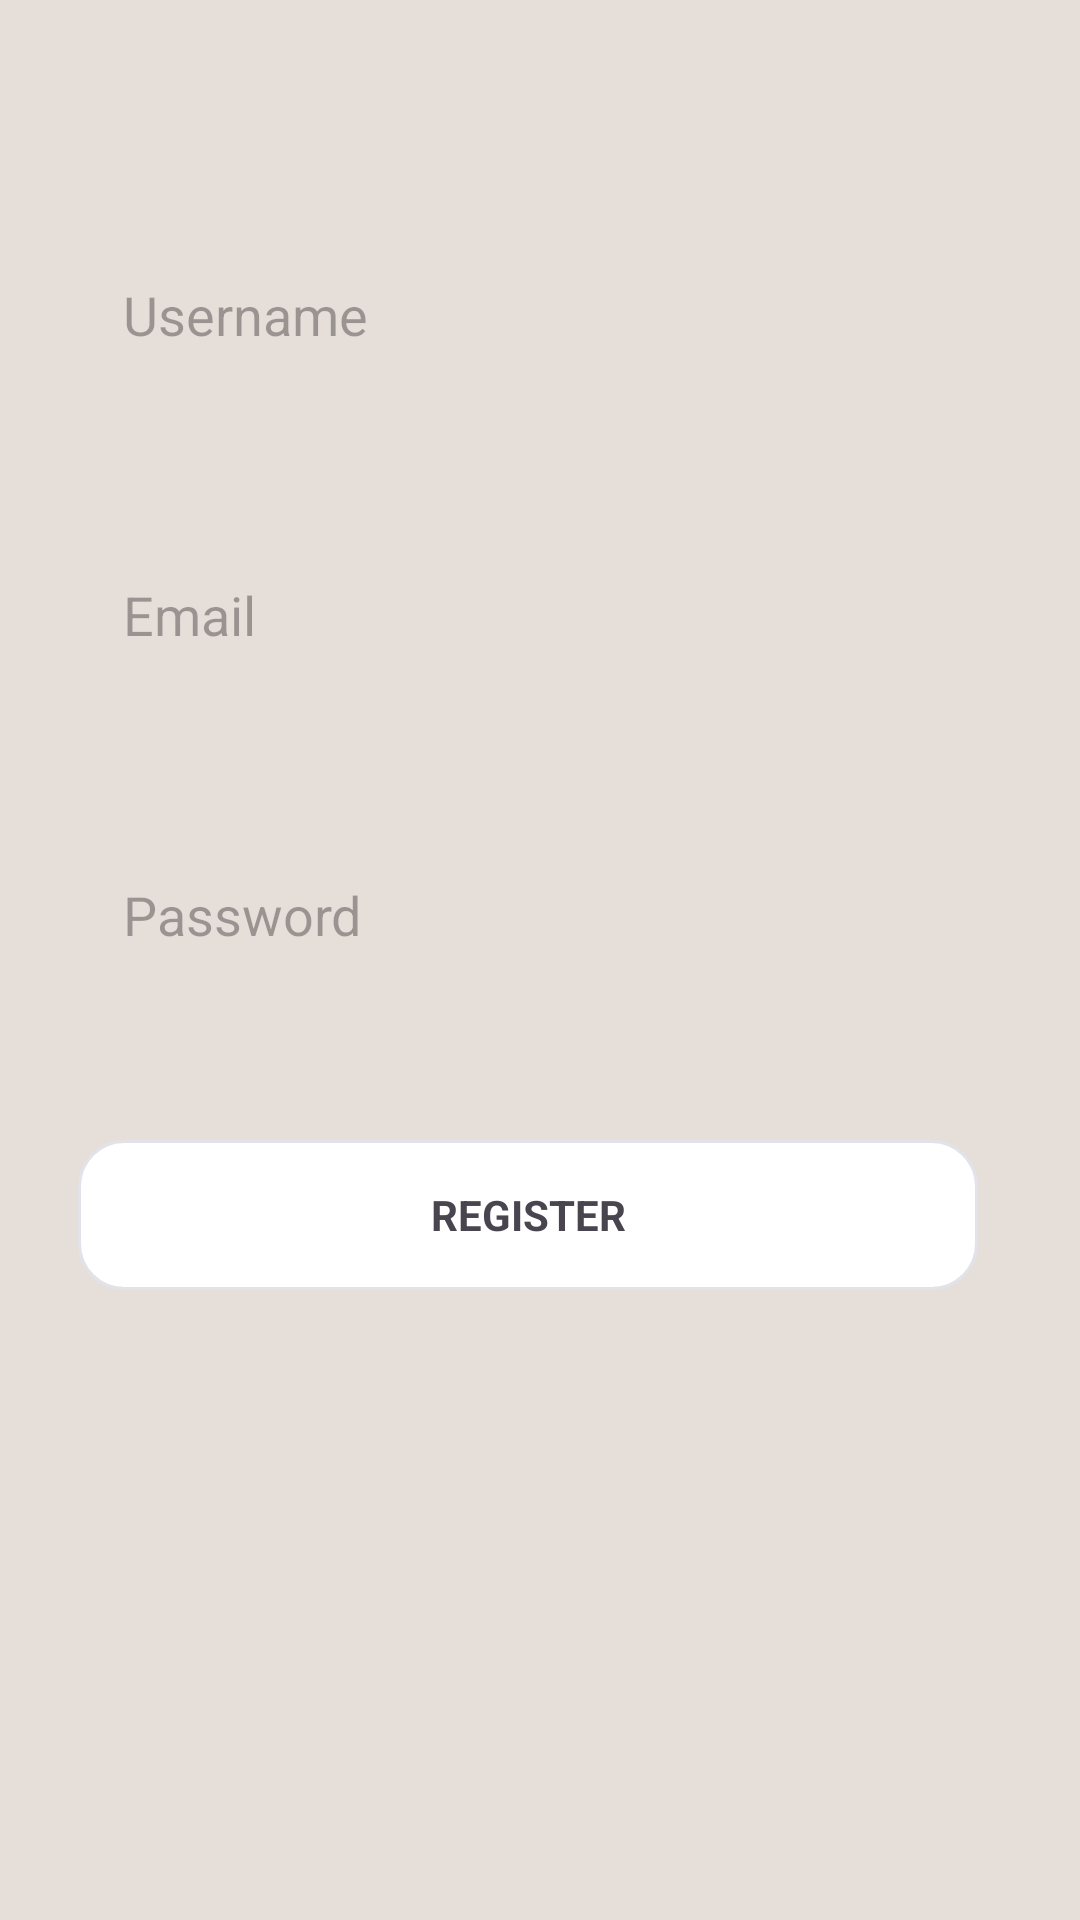

Produce the Android XML layout that renders to this screen, including the resource entries it uses.
<!-- AndroidManifest.xml: application theme Theme.Cuatros -->
<!-- res/layout/register_activity.xml -->
<?xml version="1.0" encoding="utf-8"?>
<androidx.constraintlayout.widget.ConstraintLayout xmlns:android="http://schemas.android.com/apk/res/android"
    xmlns:app="http://schemas.android.com/apk/res-auto"
    xmlns:tools="http://schemas.android.com/tools"
    android:layout_width="match_parent"
    android:background="#e6dfd9"
    android:layout_height="match_parent">

    <EditText
        android:id="@+id/UsernameText"
        android:layout_width="300dp"
        android:layout_height="50dp"
        android:layout_marginStart="26dp"
        android:layout_marginTop="80dp"
        android:background="@drawable/edit_text"
        android:ems="10"
        android:inputType="textEmailAddress"
        android:paddingLeft="15dp"
        android:hint="Username"
        app:layout_constraintStart_toStartOf="parent"
        app:layout_constraintTop_toTopOf="parent" />

    <EditText
        android:id="@+id/emailText"
        android:layout_width="300dp"
        android:layout_height="50dp"
        android:layout_marginStart="26dp"
        android:layout_marginTop="50dp"
        android:background="@drawable/edit_text"
        android:ems="10"
        android:hint="Email"
        android:inputType="textEmailAddress"
        android:paddingLeft="15dp"
        app:layout_constraintStart_toStartOf="parent"
        app:layout_constraintTop_toBottomOf="@+id/UsernameText" />

    <EditText
        android:id="@+id/passwordText"
        android:layout_width="300dp"
        android:layout_height="50dp"
        android:layout_marginStart="26dp"
        android:layout_marginTop="50dp"
        android:background="@drawable/edit_text"
        android:ems="10"
        android:inputType="textPassword"
        android:paddingLeft="15dp"
        android:hint="Password"
        app:layout_constraintStart_toStartOf="parent"
        app:layout_constraintTop_toBottomOf="@+id/emailText" />

    <TextView
        android:id="@+id/registerBtn"
        android:layout_width="300dp"
        android:layout_height="50dp"
        android:layout_marginStart="26dp"
        android:layout_marginTop="50dp"
        android:text="REGISTER"
        android:gravity="center"
        android:background="@drawable/login_btn"
        app:layout_constraintStart_toStartOf="parent"
        android:textStyle="bold"
        app:layout_constraintTop_toBottomOf="@+id/passwordText" />


</androidx.constraintlayout.widget.ConstraintLayout>
<!-- resources referenced by this layout -->
<resources>
  <!-- drawable login_btn (drawable) -->
  <shape xmlns:android="http://schemas.android.com/apk/res/android"
      android:shape="rectangle">
      <solid android:color="#FFFFFF"/>
      <stroke
          android:width="1dp"
          android:color="#e1e3e9"/>
      <corners android:radius="15dp"/>
  </shape>
  <style name="Theme.Cuatros" parent="Base.Theme.Cuatros" />
  <style name="Base.Theme.Cuatros" parent="Theme.Material3.DayNight.NoActionBar">
          
          
      </style>
</resources>
